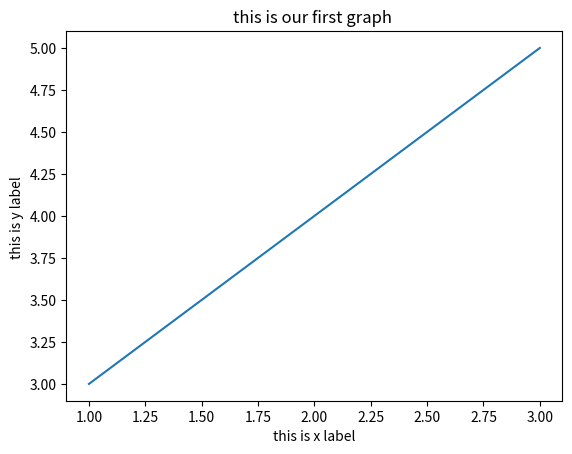

The matplotlib source for this figure:
import matplotlib.pyplot as plt
import numpy as np
import pandas as pd


# basic graph


x = [1,2,3]
y = [3,4,5]
plt.plot(x,y) # this is plot the graph between x and y

plt.title("this is our first graph ")

plt.xlabel("this is x label")

plt.ylabel("this is y label ")


plt.show()
